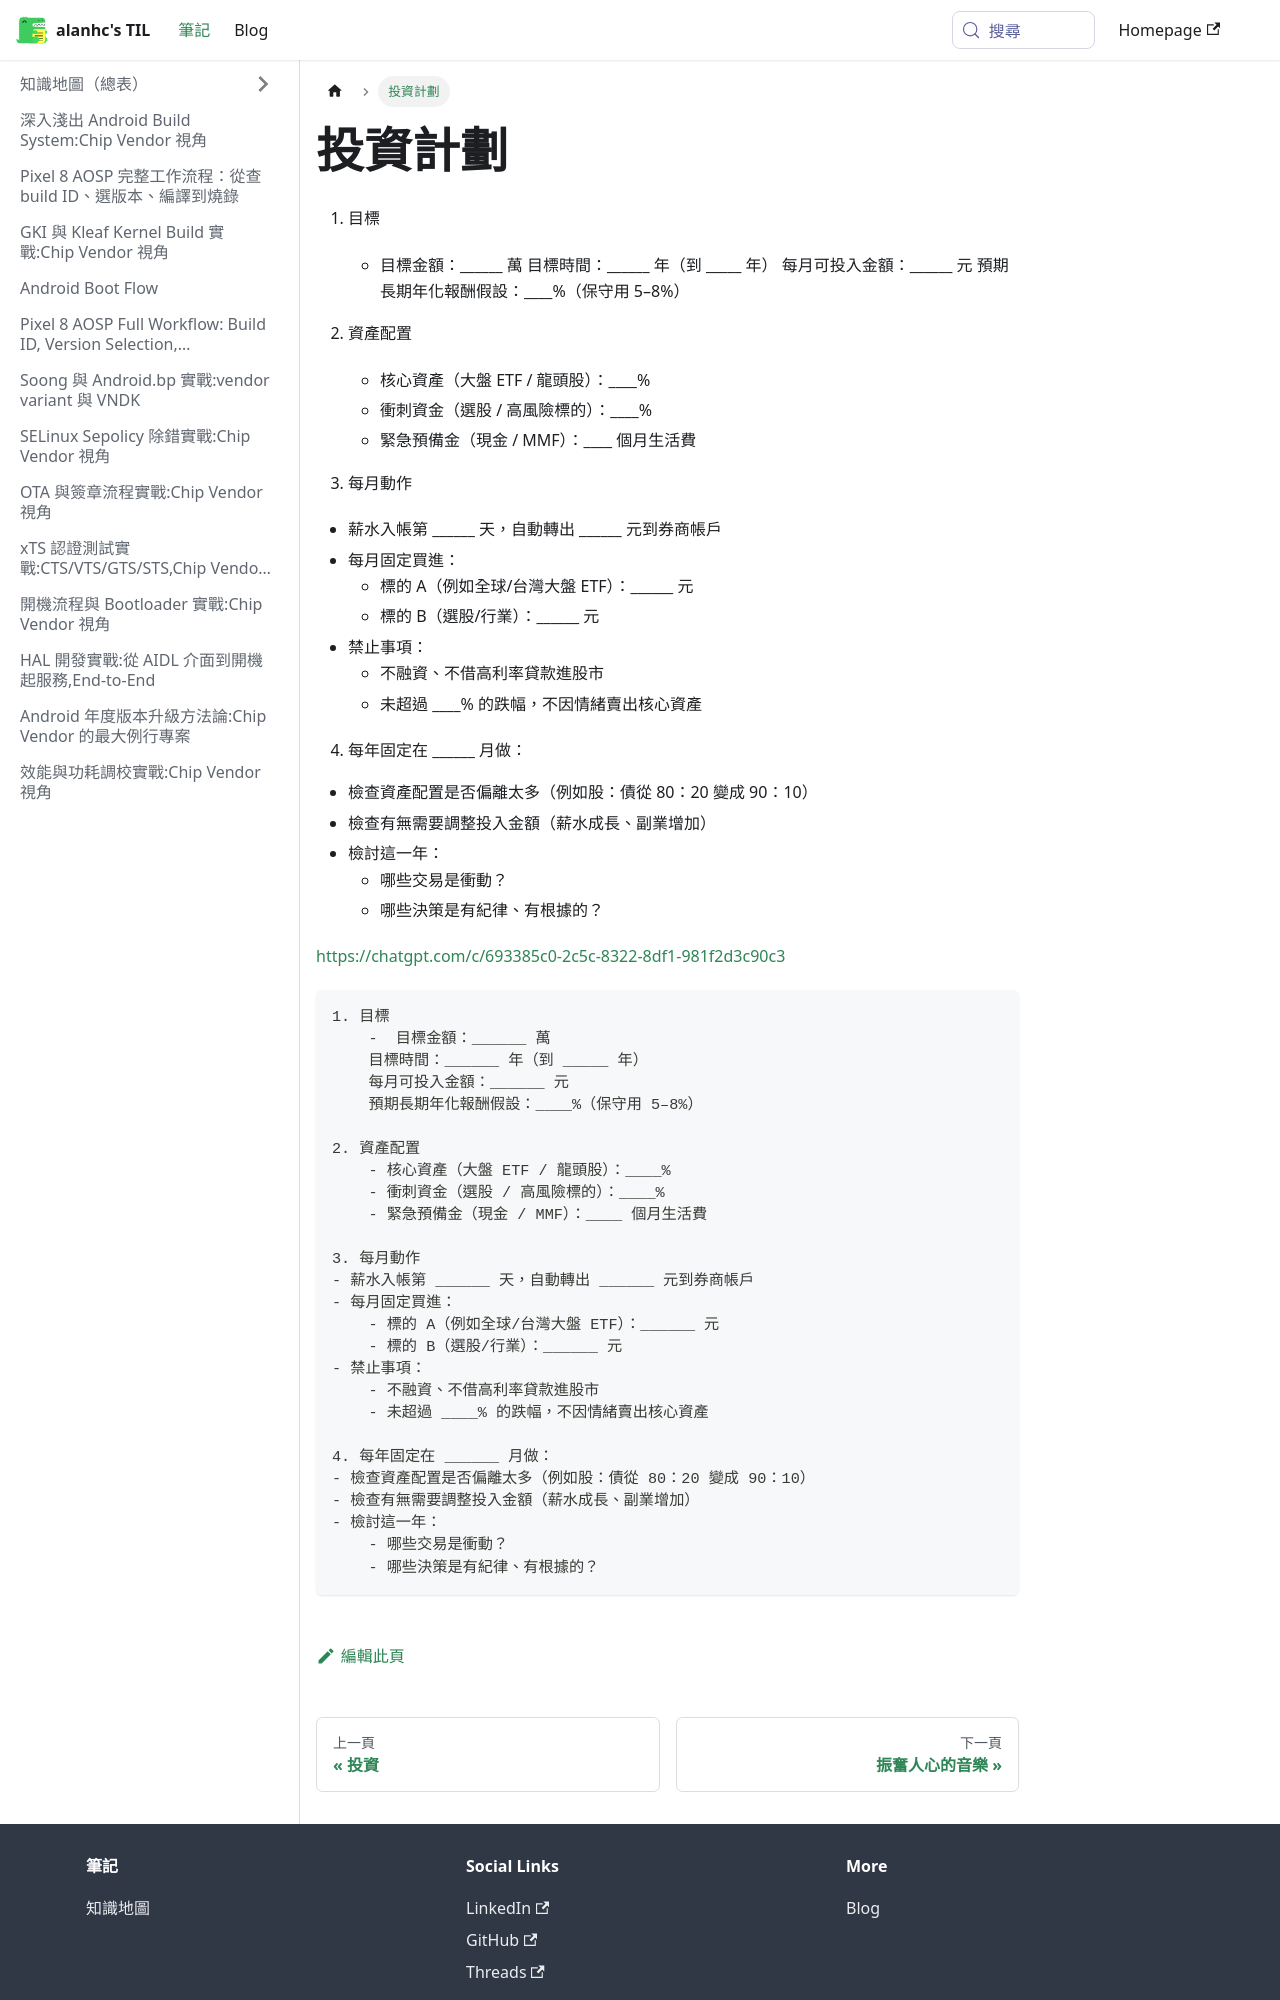

repository: alanhc/til · page: docs/投資計劃.html · generator: docusaurus

# 投資計劃

1. 目標
    -  目標金額：______ 萬
    目標時間：______ 年（到 _____ 年）
    每月可投入金額：______ 元
    預期長期年化報酬假設：____%（保守用 5–8%）

2. 資產配置
    - 核心資產（大盤 ETF / 龍頭股）：____%
    - 衝刺資金（選股 / 高風險標的）：____%
    - 緊急預備金（現金 / MMF）：____ 個月生活費

3. 每月動作
- 薪水入帳第 ______ 天，自動轉出 ______ 元到券商帳戶
- 每月固定買進：
    - 標的 A（例如全球/台灣大盤 ETF）：______ 元
    - 標的 B（選股/行業）：______ 元
- 禁止事項：
    - 不融資、不借高利率貸款進股市
    - 未超過 ____% 的跌幅，不因情緒賣出核心資產

4. 每年固定在 ______ 月做：
- 檢查資產配置是否偏離太多（例如股：債從 80：20 變成 90：10）
- 檢查有無需要調整投入金額（薪水成長、副業增加）
- 檢討這一年：
    - 哪些交易是衝動？
    - 哪些決策是有紀律、有根據的？

https://chatgpt.com/c/693385c0-2c5c-8322-8df1-981f2d3c90c3

```
1. 目標
    -  目標金額：______ 萬
    目標時間：______ 年（到 _____ 年）
    每月可投入金額：______ 元
    預期長期年化報酬假設：____%（保守用 5–8%）

2. 資產配置
    - 核心資產（大盤 ETF / 龍頭股）：____%
    - 衝刺資金（選股 / 高風險標的）：____%
    - 緊急預備金（現金 / MMF）：____ 個月生活費

3. 每月動作
- 薪水入帳第 ______ 天，自動轉出 ______ 元到券商帳戶
- 每月固定買進：
    - 標的 A（例如全球/台灣大盤 ETF）：______ 元
    - 標的 B（選股/行業）：______ 元
- 禁止事項：
    - 不融資、不借高利率貸款進股市
    - 未超過 ____% 的跌幅，不因情緒賣出核心資產
